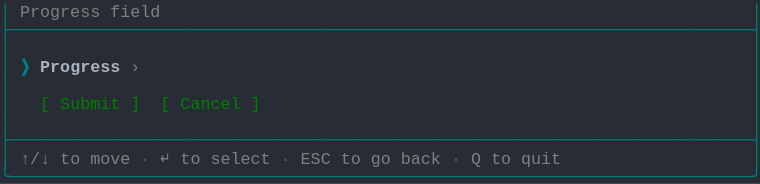
t = 0.00 s
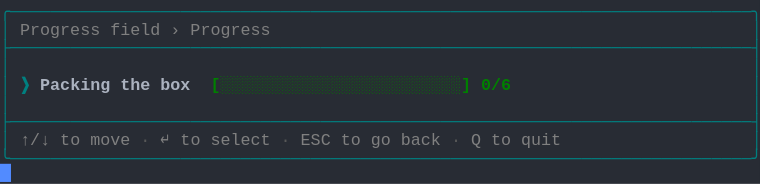
t = 1.58 s
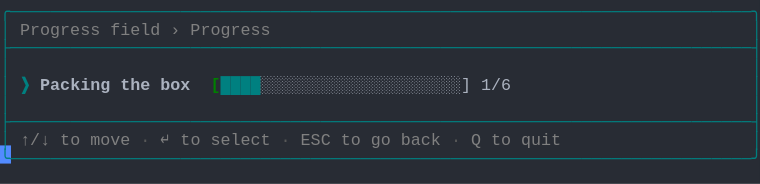
t = 3.41 s
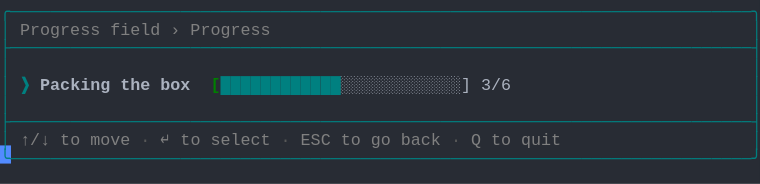
t = 5.03 s
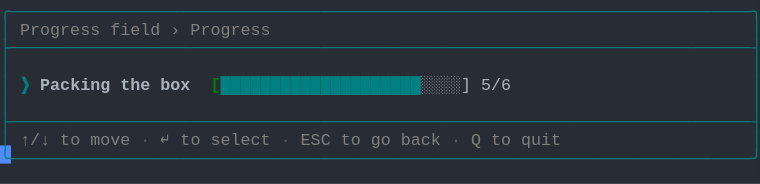
t = 6.66 s
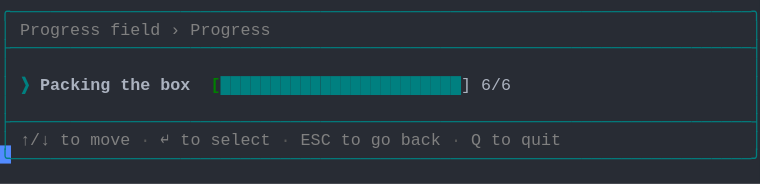
t = 8.56 s

The animated SVG that drew these frames (rendered in a browser with its animation timeline set to each time). Animation: 1 CSS @keyframes rule; frames cover the first 8.56 s, repeats indefinitely.

<svg xmlns="http://www.w3.org/2000/svg" xmlns:xlink="http://www.w3.org/1999/xlink" width="760" height="183.70000000000002"><rect width="760" height="183.70000000000002" rx="0" ry="0" class="a"></rect><svg height="183.70000000000002" viewBox="0 0 76 18.37" width="760" xmlns="http://www.w3.org/2000/svg" xmlns:xlink="http://www.w3.org/1999/xlink"><style>.a{fill:rgb(40,44,52)}.b{font-family:Consolas,"Courier New",Courier,"Liberation Mono",monospace}.c{fill:rgb(0,128,128);white-space:pre}.d{fill:rgb(128,128,128);white-space:pre}.e{fill:rgb(88,88,88);white-space:pre}.f{fill:rgb(0,128,128);font-weight:bold;white-space:pre}.g{fill:rgb(171,178,191);font-weight:bold;white-space:pre}.h{fill:rgb(0,128,0);font-weight:bold;white-space:pre}.i{fill:rgb(171,178,191);white-space:pre}.j{fill:transparent}.k{fill:rgb(82,139,255)}.m{animation-duration:10.625s;animation-iteration-count:infinite;animation-name:l;animation-timing-function:steps(1,end)}.n{fill:rgb(0,128,0);white-space:pre}@keyframes l{0%{transform:translateX(-0px)}0%{transform:translateX(-76px)}12.9%{transform:translateX(-152px)}20.6%{transform:translateX(-228px)}28.2%{transform:translateX(-304px)}35.9%{transform:translateX(-380px)}43.5%{transform:translateX(-456px)}51.2%{transform:translateX(-532px)}58.8%{transform:translateX(-608px)}66.5%{transform:translateX(-684px)}74.1%{transform:translateX(-760px)}100%{transform:translateX(-836px)}}</style><g font-family="Consolas, &quot;Courier New&quot;, Courier, &quot;Liberation Mono&quot;, monospace" font-size="1.67" class="b"><defs><symbol id="1"><text x="0" y="1.67" class="c" textLength="76.152" lengthAdjust="spacingAndGlyphs">├──────────────────────────────────────────────────────────────────────────┤</text></symbol><symbol id="2"><text x="0" y="1.67" class="c" textLength="1.002" lengthAdjust="spacingAndGlyphs">│</text><text x="75.14999999999999" y="1.67" class="c" textLength="1.002" lengthAdjust="spacingAndGlyphs">│</text></symbol><symbol id="3"><text x="0" y="1.67" class="c" textLength="1.002" lengthAdjust="spacingAndGlyphs">│</text><text x="2.004" y="1.67" class="d" textLength="3.006" lengthAdjust="spacingAndGlyphs">↑/↓</text><text x="6.012" y="1.67" class="d" textLength="2.004" lengthAdjust="spacingAndGlyphs">to</text><text x="9.017999999999999" y="1.67" class="d" textLength="4.008" lengthAdjust="spacingAndGlyphs">move</text><text x="14.027999999999999" y="1.67" class="e" textLength="1.002" lengthAdjust="spacingAndGlyphs">·</text><text x="16.032" y="1.67" class="d" textLength="1.002" lengthAdjust="spacingAndGlyphs">↵</text><text x="18.035999999999998" y="1.67" class="d" textLength="2.004" lengthAdjust="spacingAndGlyphs">to</text><text x="21.041999999999998" y="1.67" class="d" textLength="6.012" lengthAdjust="spacingAndGlyphs">select</text><text x="28.055999999999997" y="1.67" class="e" textLength="1.002" lengthAdjust="spacingAndGlyphs">·</text><text x="30.059999999999995" y="1.67" class="d" textLength="3.006" lengthAdjust="spacingAndGlyphs">ESC</text><text x="34.068" y="1.67" class="d" textLength="2.004" lengthAdjust="spacingAndGlyphs">to</text><text x="37.074" y="1.67" class="d" textLength="2.004" lengthAdjust="spacingAndGlyphs">go</text><text x="40.08" y="1.67" class="d" textLength="4.008" lengthAdjust="spacingAndGlyphs">back</text><text x="45.089999999999996" y="1.67" class="e" textLength="1.002" lengthAdjust="spacingAndGlyphs">·</text><text x="47.093999999999994" y="1.67" class="d" textLength="1.002" lengthAdjust="spacingAndGlyphs">Q</text><text x="49.098" y="1.67" class="d" textLength="2.004" lengthAdjust="spacingAndGlyphs">to</text><text x="52.104" y="1.67" class="d" textLength="4.008" lengthAdjust="spacingAndGlyphs">quit</text><text x="75.14999999999999" y="1.67" class="c" textLength="1.002" lengthAdjust="spacingAndGlyphs">│</text></symbol><symbol id="4"><text x="0" y="1.67" class="c" textLength="76.152" lengthAdjust="spacingAndGlyphs">╰──────────────────────────────────────────────────────────────────────────╯</text></symbol><symbol id="5"><text x="0" y="1.67" class="c" textLength="76.152" lengthAdjust="spacingAndGlyphs">╭──────────────────────────────────────────────────────────────────────────╮</text></symbol><symbol id="6"><text x="0" y="1.67" class="c" textLength="1.002" lengthAdjust="spacingAndGlyphs">│</text><text x="2.004" y="1.67" class="d" textLength="8.016" lengthAdjust="spacingAndGlyphs">Progress</text><text x="11.021999999999998" y="1.67" class="d" textLength="5.01" lengthAdjust="spacingAndGlyphs">field</text><text x="17.034" y="1.67" class="d" textLength="1.002" lengthAdjust="spacingAndGlyphs">›</text><text x="19.037999999999997" y="1.67" class="d" textLength="8.016" lengthAdjust="spacingAndGlyphs">Progress</text><text x="75.14999999999999" y="1.67" class="c" textLength="1.002" lengthAdjust="spacingAndGlyphs">│</text></symbol><symbol id="7"><text x="0" y="1.67" class="c" textLength="1.002" lengthAdjust="spacingAndGlyphs">│</text><text x="2.004" y="1.67" class="f" textLength="1.002" lengthAdjust="spacingAndGlyphs">❯</text><text x="4.008" y="1.67" class="g" textLength="7.014" lengthAdjust="spacingAndGlyphs">Packing</text><text x="12.024" y="1.67" class="g" textLength="3.006" lengthAdjust="spacingAndGlyphs">the</text><text x="16.032" y="1.67" class="g" textLength="3.006" lengthAdjust="spacingAndGlyphs">box</text><text x="21.041999999999998" y="1.67" class="h" textLength="26.052" lengthAdjust="spacingAndGlyphs">[░░░░░░░░░░░░░░░░░░░░░░░░]</text><text x="48.096" y="1.67" class="h" textLength="3.006" lengthAdjust="spacingAndGlyphs">0/6</text><text x="75.14999999999999" y="1.67" class="c" textLength="1.002" lengthAdjust="spacingAndGlyphs">│</text></symbol><symbol id="8"><text x="0" y="1.67" class="c" textLength="1.002" lengthAdjust="spacingAndGlyphs">│</text><text x="2.004" y="1.67" class="f" textLength="1.002" lengthAdjust="spacingAndGlyphs">❯</text><text x="4.008" y="1.67" class="g" textLength="7.014" lengthAdjust="spacingAndGlyphs">Packing</text><text x="12.024" y="1.67" class="g" textLength="3.006" lengthAdjust="spacingAndGlyphs">the</text><text x="16.032" y="1.67" class="g" textLength="3.006" lengthAdjust="spacingAndGlyphs">box</text><text x="21.041999999999998" y="1.67" class="h" textLength="1.002" lengthAdjust="spacingAndGlyphs">[</text><text x="22.043999999999997" y="1.67" class="f" textLength="24.048" lengthAdjust="spacingAndGlyphs">████████████████████████</text><text x="46.09199999999999" y="1.67" class="i" textLength="1.002" lengthAdjust="spacingAndGlyphs">]</text><text x="48.096" y="1.67" class="i" textLength="3.006" lengthAdjust="spacingAndGlyphs">6/6</text><text x="75.14999999999999" y="1.67" class="c" textLength="1.002" lengthAdjust="spacingAndGlyphs">│</text></symbol><symbol id="a"><rect height="10" width="76" x="0" y="0" class="j"></rect></symbol><symbol id="b"><rect height="1.837" width="1.1022" class="k"></rect></symbol></defs><rect height="18.37" width="76" class="a"></rect><g class="m"><svg x="0" y="0" width="912"><svg x="0"><use xlink:href="#a"></use><use xlink:href="#b" x="-0.0040000000000000036" y="0"></use></svg><svg x="76"><use xlink:href="#a"></use><use xlink:href="#b" x="75.996" y="16.358"></use><text x="0" y="1.67" class="c" textLength="1.002" lengthAdjust="spacingAndGlyphs">│</text><text x="2.004" y="1.67" class="d" textLength="8.016" lengthAdjust="spacingAndGlyphs">Progress</text><text x="11.021999999999998" y="1.67" class="d" textLength="5.01" lengthAdjust="spacingAndGlyphs">field</text><text x="75.14999999999999" y="1.67" class="c" textLength="1.002" lengthAdjust="spacingAndGlyphs">│</text><use xlink:href="#1" y="1.837"></use><use xlink:href="#2" y="3.674"></use><text x="0" y="7.181" class="c" textLength="1.002" lengthAdjust="spacingAndGlyphs">│</text><text x="2.004" y="7.181" class="f" textLength="1.002" lengthAdjust="spacingAndGlyphs">❯</text><text x="4.008" y="7.181" class="g" textLength="8.016" lengthAdjust="spacingAndGlyphs">Progress</text><text x="13.026" y="7.181" class="d" textLength="1.002" lengthAdjust="spacingAndGlyphs">›</text><text x="75.14999999999999" y="7.181" class="c" textLength="1.002" lengthAdjust="spacingAndGlyphs">│</text><use xlink:href="#2" y="7.348"></use><text x="0" y="10.855" class="c" textLength="1.002" lengthAdjust="spacingAndGlyphs">│</text><text x="4.008" y="10.855" class="n" textLength="1.002" lengthAdjust="spacingAndGlyphs">[</text><text x="6.012" y="10.855" class="n" textLength="6.012" lengthAdjust="spacingAndGlyphs">Submit</text><text x="13.026" y="10.855" class="n" textLength="1.002" lengthAdjust="spacingAndGlyphs">]</text><text x="16.032" y="10.855" class="n" textLength="1.002" lengthAdjust="spacingAndGlyphs">[</text><text x="18.035999999999998" y="10.855" class="n" textLength="6.012" lengthAdjust="spacingAndGlyphs">Cancel</text><text x="25.05" y="10.855" class="n" textLength="1.002" lengthAdjust="spacingAndGlyphs">]</text><text x="75.14999999999999" y="10.855" class="c" textLength="1.002" lengthAdjust="spacingAndGlyphs">│</text><use xlink:href="#2" y="11.022"></use><use xlink:href="#1" y="12.859"></use><use xlink:href="#3" y="14.696"></use><use xlink:href="#4" y="16.533"></use></svg><svg x="152"><use xlink:href="#a"></use><use xlink:href="#b" x="75.996" y="14.520999999999999"></use><use xlink:href="#5" y="0"></use><use xlink:href="#6" y="1.837"></use><use xlink:href="#1" y="3.674"></use><use xlink:href="#2" y="5.511"></use><use xlink:href="#7" y="7.348"></use><use xlink:href="#2" y="9.185"></use><use xlink:href="#1" y="11.022"></use><use xlink:href="#3" y="12.859"></use><use xlink:href="#4" y="14.696"></use></svg><svg x="228"><use xlink:href="#a"></use><use xlink:href="#b" x="75.996" y="14.520999999999999"></use><use xlink:href="#5" y="0"></use><use xlink:href="#6" y="1.837"></use><use xlink:href="#1" y="3.674"></use><use xlink:href="#2" y="5.511"></use><use xlink:href="#7" y="7.348"></use><use xlink:href="#2" y="9.185"></use><use xlink:href="#1" y="11.022"></use><use xlink:href="#3" y="12.859"></use><use xlink:href="#4" y="14.696"></use></svg><svg x="304"><use xlink:href="#a"></use><use xlink:href="#b" x="75.996" y="14.520999999999999"></use><use xlink:href="#5" y="0"></use><use xlink:href="#6" y="1.837"></use><use xlink:href="#1" y="3.674"></use><use xlink:href="#2" y="5.511"></use><text x="0" y="9.018" class="c" textLength="1.002" lengthAdjust="spacingAndGlyphs">│</text><text x="2.004" y="9.018" class="f" textLength="1.002" lengthAdjust="spacingAndGlyphs">❯</text><text x="4.008" y="9.018" class="g" textLength="7.014" lengthAdjust="spacingAndGlyphs">Packing</text><text x="12.024" y="9.018" class="g" textLength="3.006" lengthAdjust="spacingAndGlyphs">the</text><text x="16.032" y="9.018" class="g" textLength="3.006" lengthAdjust="spacingAndGlyphs">box</text><text x="21.041999999999998" y="9.018" class="h" textLength="1.002" lengthAdjust="spacingAndGlyphs">[</text><text x="22.043999999999997" y="9.018" class="f" textLength="4.008" lengthAdjust="spacingAndGlyphs">████</text><text x="26.052" y="9.018" class="i" textLength="21.042" lengthAdjust="spacingAndGlyphs">░░░░░░░░░░░░░░░░░░░░]</text><text x="48.096" y="9.018" class="i" textLength="3.006" lengthAdjust="spacingAndGlyphs">1/6</text><text x="75.14999999999999" y="9.018" class="c" textLength="1.002" lengthAdjust="spacingAndGlyphs">│</text><use xlink:href="#2" y="9.185"></use><use xlink:href="#1" y="11.022"></use><use xlink:href="#3" y="12.859"></use><use xlink:href="#4" y="14.696"></use></svg><svg x="380"><use xlink:href="#a"></use><use xlink:href="#b" x="75.996" y="14.520999999999999"></use><use xlink:href="#5" y="0"></use><use xlink:href="#6" y="1.837"></use><use xlink:href="#1" y="3.674"></use><use xlink:href="#2" y="5.511"></use><text x="0" y="9.018" class="c" textLength="1.002" lengthAdjust="spacingAndGlyphs">│</text><text x="2.004" y="9.018" class="f" textLength="1.002" lengthAdjust="spacingAndGlyphs">❯</text><text x="4.008" y="9.018" class="g" textLength="7.014" lengthAdjust="spacingAndGlyphs">Packing</text><text x="12.024" y="9.018" class="g" textLength="3.006" lengthAdjust="spacingAndGlyphs">the</text><text x="16.032" y="9.018" class="g" textLength="3.006" lengthAdjust="spacingAndGlyphs">box</text><text x="21.041999999999998" y="9.018" class="h" textLength="1.002" lengthAdjust="spacingAndGlyphs">[</text><text x="22.043999999999997" y="9.018" class="f" textLength="8.016" lengthAdjust="spacingAndGlyphs">████████</text><text x="30.059999999999995" y="9.018" class="i" textLength="17.034" lengthAdjust="spacingAndGlyphs">░░░░░░░░░░░░░░░░]</text><text x="48.096" y="9.018" class="i" textLength="3.006" lengthAdjust="spacingAndGlyphs">2/6</text><text x="75.14999999999999" y="9.018" class="c" textLength="1.002" lengthAdjust="spacingAndGlyphs">│</text><use xlink:href="#2" y="9.185"></use><use xlink:href="#1" y="11.022"></use><use xlink:href="#3" y="12.859"></use><use xlink:href="#4" y="14.696"></use></svg><svg x="456"><use xlink:href="#a"></use><use xlink:href="#b" x="75.996" y="14.520999999999999"></use><use xlink:href="#5" y="0"></use><use xlink:href="#6" y="1.837"></use><use xlink:href="#1" y="3.674"></use><use xlink:href="#2" y="5.511"></use><text x="0" y="9.018" class="c" textLength="1.002" lengthAdjust="spacingAndGlyphs">│</text><text x="2.004" y="9.018" class="f" textLength="1.002" lengthAdjust="spacingAndGlyphs">❯</text><text x="4.008" y="9.018" class="g" textLength="7.014" lengthAdjust="spacingAndGlyphs">Packing</text><text x="12.024" y="9.018" class="g" textLength="3.006" lengthAdjust="spacingAndGlyphs">the</text><text x="16.032" y="9.018" class="g" textLength="3.006" lengthAdjust="spacingAndGlyphs">box</text><text x="21.041999999999998" y="9.018" class="h" textLength="1.002" lengthAdjust="spacingAndGlyphs">[</text><text x="22.043999999999997" y="9.018" class="f" textLength="12.024" lengthAdjust="spacingAndGlyphs">████████████</text><text x="34.068" y="9.018" class="i" textLength="13.026" lengthAdjust="spacingAndGlyphs">░░░░░░░░░░░░]</text><text x="48.096" y="9.018" class="i" textLength="3.006" lengthAdjust="spacingAndGlyphs">3/6</text><text x="75.14999999999999" y="9.018" class="c" textLength="1.002" lengthAdjust="spacingAndGlyphs">│</text><use xlink:href="#2" y="9.185"></use><use xlink:href="#1" y="11.022"></use><use xlink:href="#3" y="12.859"></use><use xlink:href="#4" y="14.696"></use></svg><svg x="532"><use xlink:href="#a"></use><use xlink:href="#b" x="75.996" y="14.520999999999999"></use><use xlink:href="#5" y="0"></use><use xlink:href="#6" y="1.837"></use><use xlink:href="#1" y="3.674"></use><use xlink:href="#2" y="5.511"></use><text x="0" y="9.018" class="c" textLength="1.002" lengthAdjust="spacingAndGlyphs">│</text><text x="2.004" y="9.018" class="f" textLength="1.002" lengthAdjust="spacingAndGlyphs">❯</text><text x="4.008" y="9.018" class="g" textLength="7.014" lengthAdjust="spacingAndGlyphs">Packing</text><text x="12.024" y="9.018" class="g" textLength="3.006" lengthAdjust="spacingAndGlyphs">the</text><text x="16.032" y="9.018" class="g" textLength="3.006" lengthAdjust="spacingAndGlyphs">box</text><text x="21.041999999999998" y="9.018" class="h" textLength="1.002" lengthAdjust="spacingAndGlyphs">[</text><text x="22.043999999999997" y="9.018" class="f" textLength="16.032" lengthAdjust="spacingAndGlyphs">████████████████</text><text x="38.07599999999999" y="9.018" class="i" textLength="9.018" lengthAdjust="spacingAndGlyphs">░░░░░░░░]</text><text x="48.096" y="9.018" class="i" textLength="3.006" lengthAdjust="spacingAndGlyphs">4/6</text><text x="75.14999999999999" y="9.018" class="c" textLength="1.002" lengthAdjust="spacingAndGlyphs">│</text><use xlink:href="#2" y="9.185"></use><use xlink:href="#1" y="11.022"></use><use xlink:href="#3" y="12.859"></use><use xlink:href="#4" y="14.696"></use></svg><svg x="608"><use xlink:href="#a"></use><use xlink:href="#b" x="75.996" y="14.520999999999999"></use><use xlink:href="#5" y="0"></use><use xlink:href="#6" y="1.837"></use><use xlink:href="#1" y="3.674"></use><use xlink:href="#2" y="5.511"></use><text x="0" y="9.018" class="c" textLength="1.002" lengthAdjust="spacingAndGlyphs">│</text><text x="2.004" y="9.018" class="f" textLength="1.002" lengthAdjust="spacingAndGlyphs">❯</text><text x="4.008" y="9.018" class="g" textLength="7.014" lengthAdjust="spacingAndGlyphs">Packing</text><text x="12.024" y="9.018" class="g" textLength="3.006" lengthAdjust="spacingAndGlyphs">the</text><text x="16.032" y="9.018" class="g" textLength="3.006" lengthAdjust="spacingAndGlyphs">box</text><text x="21.041999999999998" y="9.018" class="h" textLength="1.002" lengthAdjust="spacingAndGlyphs">[</text><text x="22.043999999999997" y="9.018" class="f" textLength="20.04" lengthAdjust="spacingAndGlyphs">████████████████████</text><text x="42.083999999999996" y="9.018" class="i" textLength="5.01" lengthAdjust="spacingAndGlyphs">░░░░]</text><text x="48.096" y="9.018" class="i" textLength="3.006" lengthAdjust="spacingAndGlyphs">5/6</text><text x="75.14999999999999" y="9.018" class="c" textLength="1.002" lengthAdjust="spacingAndGlyphs">│</text><use xlink:href="#2" y="9.185"></use><use xlink:href="#1" y="11.022"></use><use xlink:href="#3" y="12.859"></use><use xlink:href="#4" y="14.696"></use></svg><svg x="684"><use xlink:href="#a"></use><use xlink:href="#b" x="75.996" y="14.520999999999999"></use><use xlink:href="#5" y="0"></use><use xlink:href="#6" y="1.837"></use><use xlink:href="#1" y="3.674"></use><use xlink:href="#2" y="5.511"></use><use xlink:href="#8" y="7.348"></use><use xlink:href="#2" y="9.185"></use><use xlink:href="#1" y="11.022"></use><use xlink:href="#3" y="12.859"></use><use xlink:href="#4" y="14.696"></use></svg><svg x="760"><use xlink:href="#a"></use><use xlink:href="#b" x="75.996" y="14.520999999999999"></use><use xlink:href="#5" y="0"></use><use xlink:href="#6" y="1.837"></use><use xlink:href="#1" y="3.674"></use><use xlink:href="#2" y="5.511"></use><use xlink:href="#8" y="7.348"></use><use xlink:href="#2" y="9.185"></use><use xlink:href="#1" y="11.022"></use><use xlink:href="#3" y="12.859"></use><use xlink:href="#4" y="14.696"></use></svg><svg x="836"><use xlink:href="#a"></use><use xlink:href="#b" x="0.996" y="16.358"></use><use xlink:href="#5" y="0"></use><use xlink:href="#6" y="1.837"></use><use xlink:href="#1" y="3.674"></use><use xlink:href="#2" y="5.511"></use><use xlink:href="#8" y="7.348"></use><use xlink:href="#2" y="9.185"></use><use xlink:href="#1" y="11.022"></use><use xlink:href="#3" y="12.859"></use><use xlink:href="#4" y="14.696"></use></svg></svg></g></g></svg></svg>
